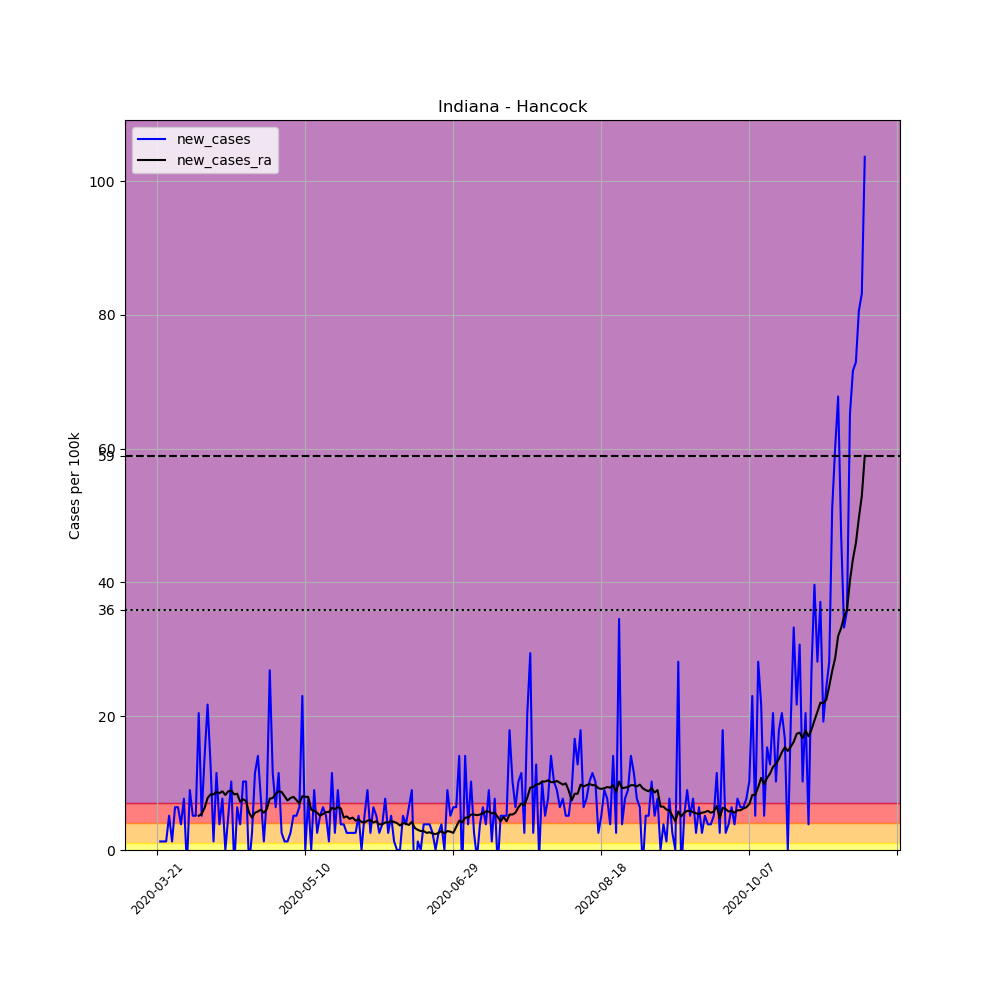

The data file committed next to this chart (first rows):
, date, county, state, fips, cases, deaths, COUNTY, STNAME, CTYNAME, POPESTIMATE2019, per_100k, new_cases, new_cases_ra
226780, 2020-03-21, Hancock, Indiana, 18059, 1, 0, 59, Indiana, Hancock, 78168, 1.279, , 
226781, 2020-03-22, Hancock, Indiana, 18059, 2, 0, 59, Indiana, Hancock, 78168, 2.559, 1.279, 
226782, 2020-03-23, Hancock, Indiana, 18059, 3, 0, 59, Indiana, Hancock, 78168, 3.838, 1.279, 
226783, 2020-03-24, Hancock, Indiana, 18059, 4, 0, 59, Indiana, Hancock, 78168, 5.117, 1.279, 
226784, 2020-03-25, Hancock, Indiana, 18059, 8, 1, 59, Indiana, Hancock, 78168, 10.23, 5.117, 
226785, 2020-03-26, Hancock, Indiana, 18059, 9, 1, 59, Indiana, Hancock, 78168, 11.51, 1.279, 
226786, 2020-03-27, Hancock, Indiana, 18059, 14, 1, 59, Indiana, Hancock, 78168, 17.91, 6.396, 
226787, 2020-03-28, Hancock, Indiana, 18059, 19, 1, 59, Indiana, Hancock, 78168, 24.31, 6.396, 
226788, 2020-03-29, Hancock, Indiana, 18059, 22, 1, 59, Indiana, Hancock, 78168, 28.14, 3.838, 
226789, 2020-03-30, Hancock, Indiana, 18059, 28, 1, 59, Indiana, Hancock, 78168, 35.82, 7.676, 
226790, 2020-03-31, Hancock, Indiana, 18059, 26, 2, 59, Indiana, Hancock, 78168, 33.26, -2.559, 
226791, 2020-04-01, Hancock, Indiana, 18059, 33, 2, 59, Indiana, Hancock, 78168, 42.22, 8.955, 
226792, 2020-04-02, Hancock, Indiana, 18059, 37, 2, 59, Indiana, Hancock, 78168, 47.33, 5.117, 
226793, 2020-04-03, Hancock, Indiana, 18059, 41, 2, 59, Indiana, Hancock, 78168, 52.45, 5.117, 
226794, 2020-04-04, Hancock, Indiana, 18059, 57, 2, 59, Indiana, Hancock, 78168, 72.92, 20.47, 5.117
226795, 2020-04-05, Hancock, Indiana, 18059, 61, 2, 59, Indiana, Hancock, 78168, 78.04, 5.117, 5.391
226796, 2020-04-06, Hancock, Indiana, 18059, 72, 2, 59, Indiana, Hancock, 78168, 92.11, 14.07, 6.305
226797, 2020-04-07, Hancock, Indiana, 18059, 89, 2, 59, Indiana, Hancock, 78168, 113.9, 21.75, 7.767
226798, 2020-04-08, Hancock, Indiana, 18059, 99, 2, 59, Indiana, Hancock, 78168, 126.7, 12.79, 8.315
226799, 2020-04-09, Hancock, Indiana, 18059, 100, 2, 59, Indiana, Hancock, 78168, 127.9, 1.279, 8.315
226800, 2020-04-10, Hancock, Indiana, 18059, 109, 4, 59, Indiana, Hancock, 78168, 139.4, 11.51, 8.681
226801, 2020-04-11, Hancock, Indiana, 18059, 112, 6, 59, Indiana, Hancock, 78168, 143.3, 3.838, 8.498
226802, 2020-04-12, Hancock, Indiana, 18059, 118, 6, 59, Indiana, Hancock, 78168, 151, 7.676, 8.772
226803, 2020-04-13, Hancock, Indiana, 18059, 118, 6, 59, Indiana, Hancock, 78168, 151, 0.0, 8.224
226804, 2020-04-14, Hancock, Indiana, 18059, 122, 7, 59, Indiana, Hancock, 78168, 156.1, 5.117, 8.772
226805, 2020-04-15, Hancock, Indiana, 18059, 130, 7, 59, Indiana, Hancock, 78168, 166.3, 10.23, 8.864
226806, 2020-04-16, Hancock, Indiana, 18059, 128, 7, 59, Indiana, Hancock, 78168, 163.7, -2.559, 8.315
226807, 2020-04-17, Hancock, Indiana, 18059, 133, 7, 59, Indiana, Hancock, 78168, 170.1, 6.396, 8.407
226808, 2020-04-18, Hancock, Indiana, 18059, 136, 7, 59, Indiana, Hancock, 78168, 174, 3.838, 7.219
226809, 2020-04-19, Hancock, Indiana, 18059, 144, 8, 59, Indiana, Hancock, 78168, 184.2, 10.23, 7.584
226810, 2020-04-20, Hancock, Indiana, 18059, 152, 8, 59, Indiana, Hancock, 78168, 194.5, 10.23, 7.31
226811, 2020-04-21, Hancock, Indiana, 18059, 150, 8, 59, Indiana, Hancock, 78168, 191.9, -2.559, 5.574
226812, 2020-04-22, Hancock, Indiana, 18059, 152, 8, 59, Indiana, Hancock, 78168, 194.5, 2.559, 4.843
226813, 2020-04-23, Hancock, Indiana, 18059, 161, 8, 59, Indiana, Hancock, 78168, 206, 11.51, 5.574
226814, 2020-04-24, Hancock, Indiana, 18059, 172, 8, 59, Indiana, Hancock, 78168, 220, 14.07, 5.757
226815, 2020-04-25, Hancock, Indiana, 18059, 178, 8, 59, Indiana, Hancock, 78168, 227.7, 7.676, 6.031
226816, 2020-04-26, Hancock, Indiana, 18059, 179, 8, 59, Indiana, Hancock, 78168, 229, 1.279, 5.574
226817, 2020-04-27, Hancock, Indiana, 18059, 185, 11, 59, Indiana, Hancock, 78168, 236.7, 7.676, 6.122
226818, 2020-04-28, Hancock, Indiana, 18059, 206, 11, 59, Indiana, Hancock, 78168, 263.5, 26.87, 7.676
226819, 2020-04-29, Hancock, Indiana, 18059, 215, 11, 59, Indiana, Hancock, 78168, 275, 11.51, 7.767
226820, 2020-04-30, Hancock, Indiana, 18059, 220, 11, 59, Indiana, Hancock, 78168, 281.4, 6.396, 8.407
226821, 2020-05-01, Hancock, Indiana, 18059, 229, 11, 59, Indiana, Hancock, 78168, 293, 11.51, 8.772
226822, 2020-05-02, Hancock, Indiana, 18059, 231, 12, 59, Indiana, Hancock, 78168, 295.5, 2.559, 8.681
226823, 2020-05-03, Hancock, Indiana, 18059, 232, 13, 59, Indiana, Hancock, 78168, 296.8, 1.279, 8.041
226824, 2020-05-04, Hancock, Indiana, 18059, 233, 13, 59, Indiana, Hancock, 78168, 298.1, 1.279, 7.402
226825, 2020-05-05, Hancock, Indiana, 18059, 235, 14, 59, Indiana, Hancock, 78168, 300.6, 2.559, 7.767
226826, 2020-05-06, Hancock, Indiana, 18059, 239, 16, 59, Indiana, Hancock, 78168, 305.8, 5.117, 7.95
226827, 2020-05-07, Hancock, Indiana, 18059, 243, 17, 59, Indiana, Hancock, 78168, 310.9, 5.117, 7.493
226828, 2020-05-08, Hancock, Indiana, 18059, 248, 18, 59, Indiana, Hancock, 78168, 317.3, 6.396, 6.945
226829, 2020-05-09, Hancock, Indiana, 18059, 266, 19, 59, Indiana, Hancock, 78168, 340.3, 23.03, 8.041
226830, 2020-05-10, Hancock, Indiana, 18059, 266, 19, 59, Indiana, Hancock, 78168, 340.3, 0.0, 7.95
226831, 2020-05-11, Hancock, Indiana, 18059, 272, 20, 59, Indiana, Hancock, 78168, 348, 7.676, 7.95
226832, 2020-05-12, Hancock, Indiana, 18059, 272, 20, 59, Indiana, Hancock, 78168, 348, 0.0, 6.031
226833, 2020-05-13, Hancock, Indiana, 18059, 279, 21, 59, Indiana, Hancock, 78168, 356.9, 8.955, 5.848
226834, 2020-05-14, Hancock, Indiana, 18059, 281, 21, 59, Indiana, Hancock, 78168, 359.5, 2.559, 5.574
226835, 2020-05-15, Hancock, Indiana, 18059, 285, 23, 59, Indiana, Hancock, 78168, 364.6, 5.117, 5.117
226836, 2020-05-16, Hancock, Indiana, 18059, 290, 24, 59, Indiana, Hancock, 78168, 371, 6.396, 5.391
226837, 2020-05-17, Hancock, Indiana, 18059, 294, 24, 59, Indiana, Hancock, 78168, 376.1, 5.117, 5.665
226838, 2020-05-18, Hancock, Indiana, 18059, 295, 24, 59, Indiana, Hancock, 78168, 377.4, 1.279, 5.665
226839, 2020-05-19, Hancock, Indiana, 18059, 304, 25, 59, Indiana, Hancock, 78168, 388.9, 11.51, 6.305
... 180 more rows
